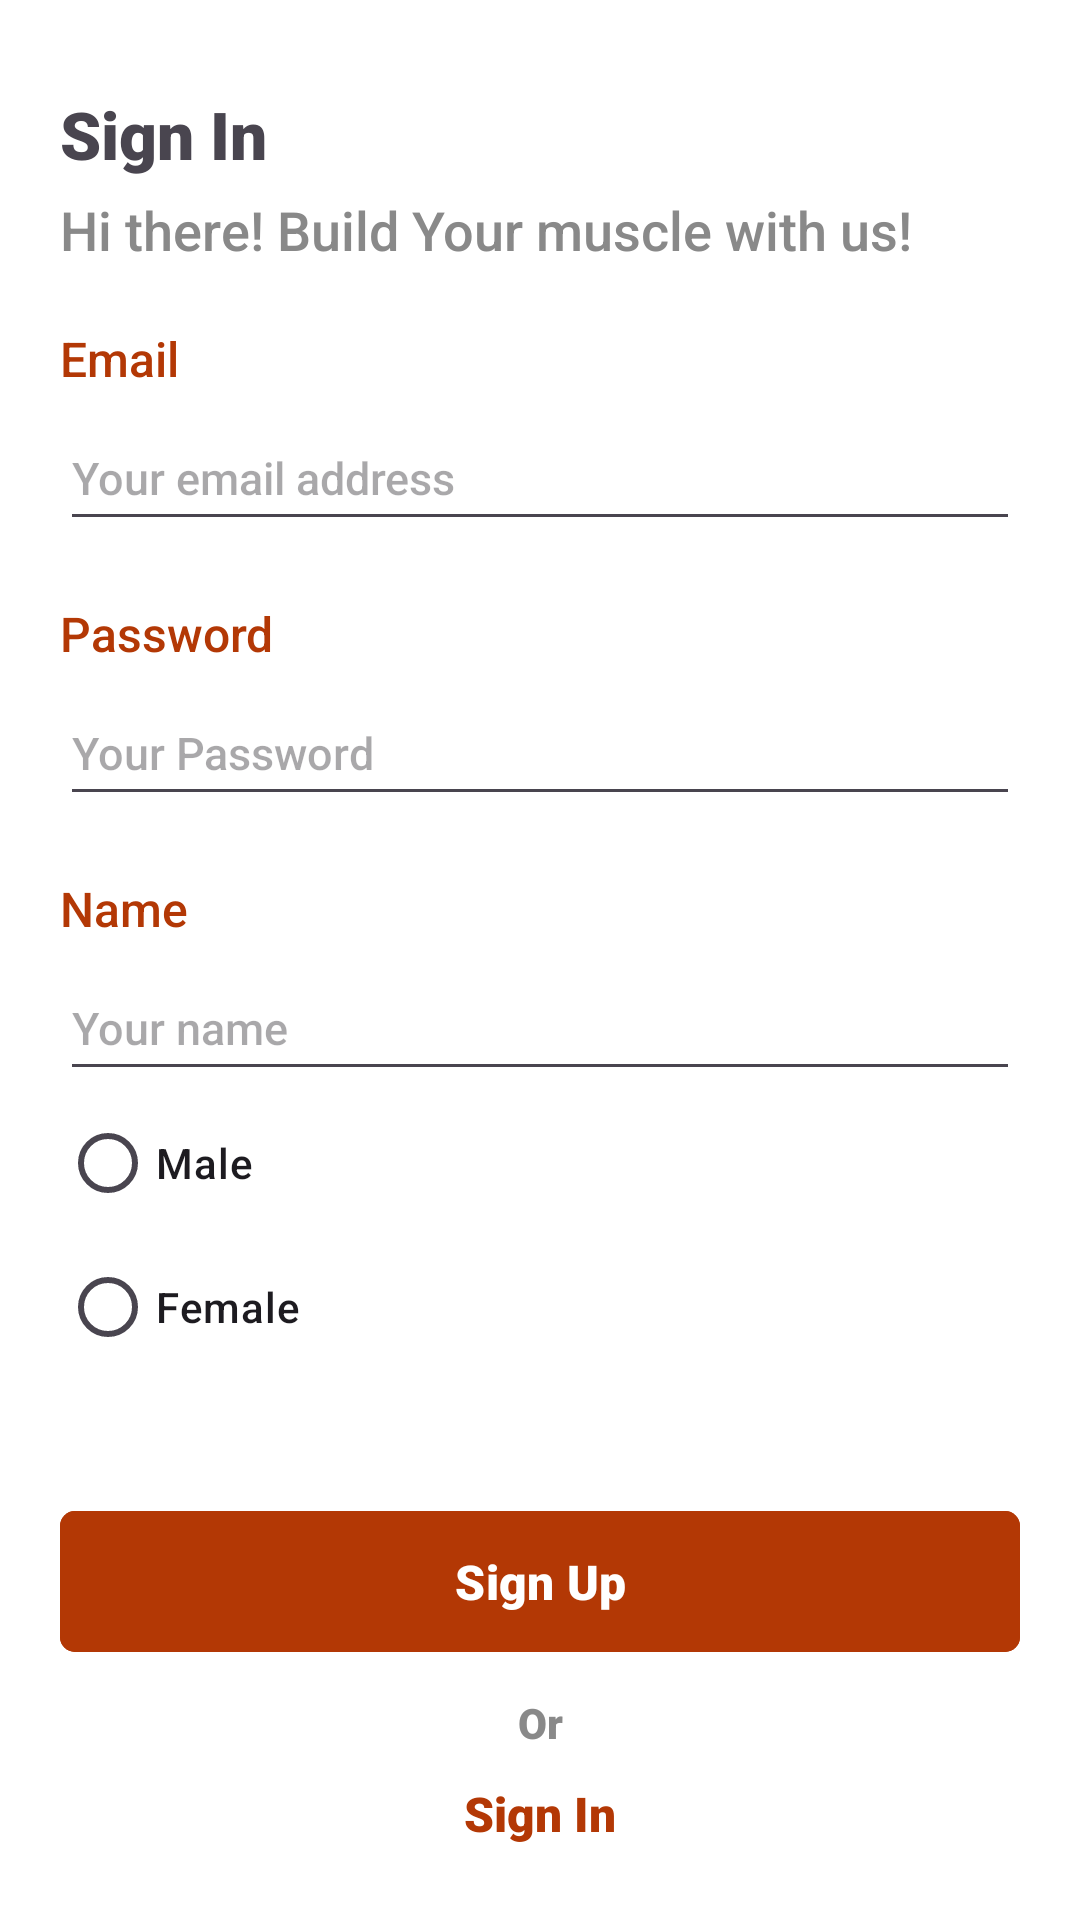

The Android layout XML behind this screen, and the referenced resources:
<!-- AndroidManifest.xml: application theme Theme.EsemkaGym -->
<!-- res/layout/activity_sign_up.xml -->
<?xml version="1.0" encoding="utf-8"?>
<LinearLayout xmlns:android="http://schemas.android.com/apk/res/android"
    xmlns:app="http://schemas.android.com/apk/res-auto"
    android:id="@+id/main"
    android:layout_width="match_parent"
    android:layout_height="match_parent"
    android:background="@color/white"
    android:gravity="center_horizontal"
    android:orientation="vertical">

    <TextView
        android:layout_width="match_parent"
        android:layout_height="wrap_content"
        android:layout_marginHorizontal="20dp"
        android:layout_marginTop="30dp"
        android:fontFamily="sans-serif-black"
        android:text="Sign In"
        android:textSize="22sp" />

    <TextView
        android:layout_width="match_parent"
        android:layout_height="wrap_content"
        android:layout_marginHorizontal="20dp"
        android:layout_marginTop="5dp"
        android:fontFamily="sans-serif-medium"
        android:text="Hi there! Build Your muscle with us!"
        android:textColor="#898989"
        android:textSize="18sp" />

    <TextView
        android:layout_width="match_parent"
        android:layout_height="wrap_content"
        android:layout_marginHorizontal="20dp"
        android:layout_marginTop="20dp"
        android:fontFamily="sans-serif-medium"
        android:text="Email"
        android:textColor="@color/primary"
        android:textSize="16sp" />

    <EditText
        android:id="@+id/etEmail"
        android:layout_width="match_parent"
        android:hint="Your email address"
        android:layout_height="45dp"
        android:layout_marginHorizontal="20dp"
        android:layout_marginTop="5dp"
        android:fontFamily="sans-serif-medium"
        android:inputType="textEmailAddress"
        android:textColor="@color/black"
        android:textSize="15sp" />


    <TextView
        android:layout_width="match_parent"
        android:layout_height="wrap_content"
        android:layout_marginHorizontal="20dp"
        android:layout_marginTop="20dp"
        android:fontFamily="sans-serif-medium"
        android:text="Password"
        android:textColor="@color/primary"
        android:textSize="16sp" />

    <FrameLayout
        android:layout_width="match_parent"

        android:layout_height="45dp"
        android:layout_marginTop="5dp">

        <EditText
            android:id="@+id/etPassword"
            android:layout_width="match_parent"
            android:layout_height="45dp"
            android:hint="Your Password"
            android:layout_marginHorizontal="20dp"
            android:fontFamily="sans-serif-medium"
            android:inputType="textPassword"
            android:textColor="@color/black"
            android:textSize="15sp" />

        <ImageView
            android:id="@+id/imgEye"
            android:layout_width="25dp"
            android:layout_height="25dp"
            android:layout_gravity="center_vertical|end"
            android:layout_marginRight="20dp"
            android:layout_marginBottom="3dp"
            android:elevation="2dp"
            android:src="@drawable/baseline_remove_red_eye_24" />

    </FrameLayout>


    <TextView
        android:layout_width="match_parent"
        android:layout_height="wrap_content"
        android:layout_marginHorizontal="20dp"
        android:layout_marginTop="20dp"
        android:fontFamily="sans-serif-medium"
        android:text="Name"
        android:textColor="@color/primary"
        android:textSize="16sp" />

    <EditText
        android:id="@+id/etNamee"
        android:layout_width="match_parent"
        android:layout_height="45dp"
        android:layout_marginHorizontal="20dp"
        android:layout_marginTop="5dp"
        android:fontFamily="sans-serif-medium"
        android:inputType="textEmailAddress"
        android:textColor="@color/black"
        android:hint="Your name"
        android:textSize="15sp" />

    <RadioGroup
        android:layout_width="match_parent"
        android:layout_height="wrap_content"
        android:layout_marginHorizontal="20dp"
        android:orientation="vertical">

        <RadioButton
            android:id="@+id/rbMale"
            android:layout_width="match_parent"
            android:layout_height="wrap_content"
            android:fontFamily="sans-serif-medium"
            android:text="Male" />

        <RadioButton
            android:id="@+id/rbFemale"
            android:layout_width="match_parent"
            android:layout_height="wrap_content"
            android:fontFamily="sans-serif-medium"
            android:text="Female" />

    </RadioGroup>

    <com.google.android.material.button.MaterialButton
        android:id="@+id/btn"
        android:layout_width="match_parent"
        android:layout_height="55dp"
        android:layout_marginHorizontal="20dp"
        android:layout_marginTop="40dp"
        android:backgroundTint="@color/primary"
        android:fontFamily="sans-serif-black"
        android:text="Sign Up"
        android:textColor="@color/white"
        android:textSize="16sp"
        app:cornerRadius="5dp" />

    <TextView
        android:layout_width="match_parent"
        android:layout_height="wrap_content"
        android:layout_marginVertical="10dp"
        android:fontFamily="sans-serif-black"
        android:text="Or"
        android:textAlignment="center"
        android:textColor="#898989"
        android:textSize="14sp" />


    <TextView
        android:id="@+id/tvSign"
        android:layout_width="match_parent"
        android:layout_height="wrap_content"
        android:fontFamily="sans-serif-black"
        android:text="Sign In"
        android:textAlignment="center"
        android:textColor="@color/primary"
        android:textSize="16sp" />


</LinearLayout>
<!-- resources referenced by this layout -->
<resources>
  <color name="black">#FF000000</color>
  <color name="primary">#B33805</color>
  <color name="white">#FFFFFFFF</color>
  <style name="Theme.EsemkaGym" parent="Base.Theme.EsemkaGym" />
  <style name="Base.Theme.EsemkaGym" parent="Theme.Material3.DayNight.NoActionBar">
          
          
      </style>
</resources>
